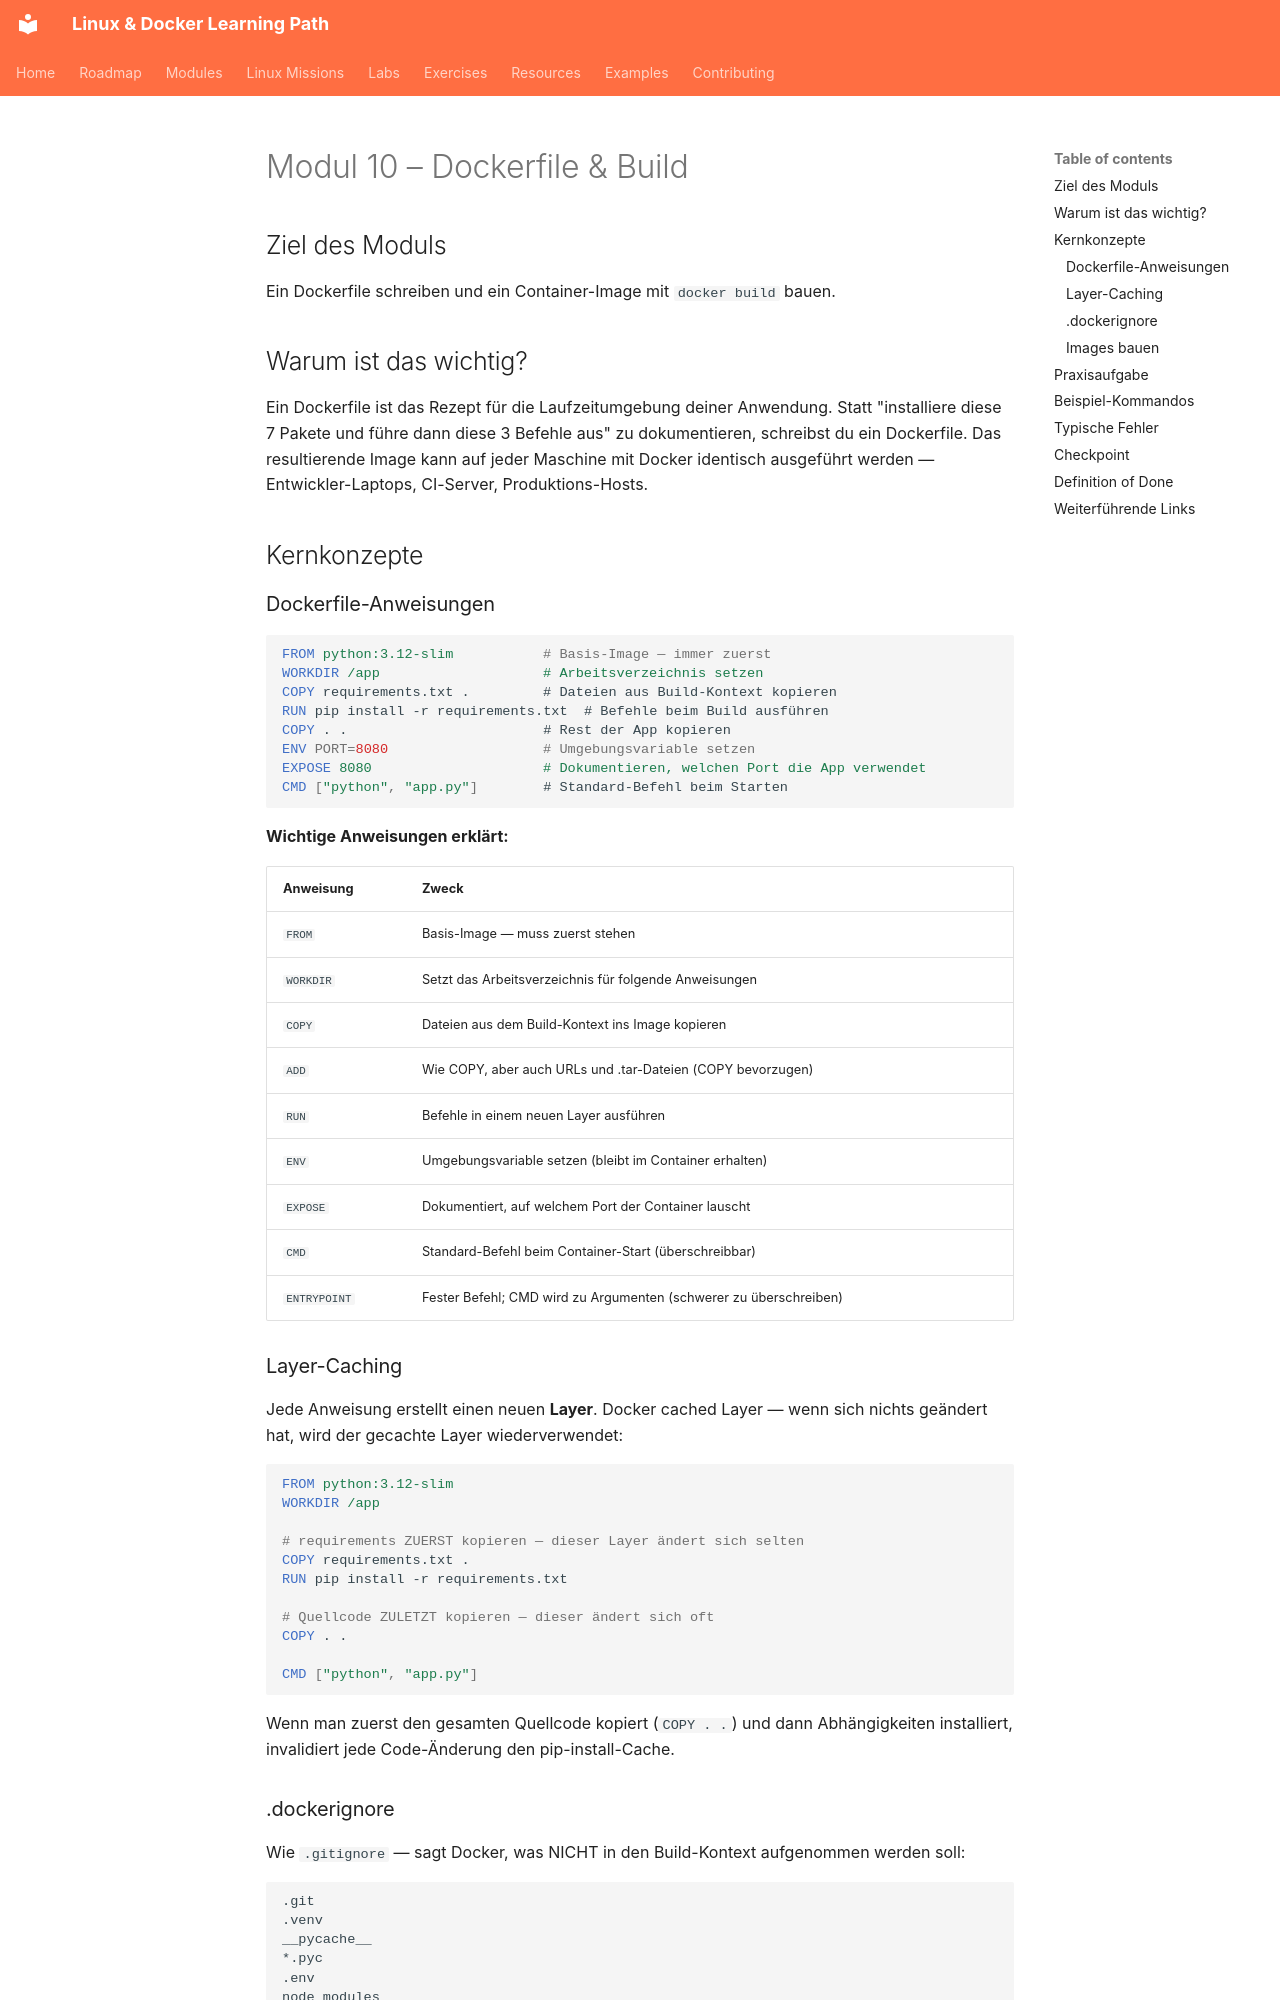

repository: SvnSchmdt/linux-docker-learning-path · page: modules/10-dockerfile-and-build/README.de/index.html · generator: mkdocs

# Modul 10 – Dockerfile & Build

## Ziel des Moduls

Ein Dockerfile schreiben und ein Container-Image mit `docker build` bauen.

## Warum ist das wichtig?

Ein Dockerfile ist das Rezept für die Laufzeitumgebung deiner Anwendung. Statt "installiere diese 7 Pakete und führe dann diese 3 Befehle aus" zu dokumentieren, schreibst du ein Dockerfile. Das resultierende Image kann auf jeder Maschine mit Docker identisch ausgeführt werden — Entwickler-Laptops, CI-Server, Produktions-Hosts.

## Kernkonzepte

### Dockerfile-Anweisungen

```dockerfile
FROM python:3.12-slim           # Basis-Image — immer zuerst
WORKDIR /app                    # Arbeitsverzeichnis setzen
COPY requirements.txt .         # Dateien aus Build-Kontext kopieren
RUN pip install -r requirements.txt  # Befehle beim Build ausführen
COPY . .                        # Rest der App kopieren
ENV PORT=8080                   # Umgebungsvariable setzen
EXPOSE 8080                     # Dokumentieren, welchen Port die App verwendet
CMD ["python", "app.py"]        # Standard-Befehl beim Starten
```

**Wichtige Anweisungen erklärt:**

| Anweisung | Zweck |
|-----------|-------|
| `FROM` | Basis-Image — muss zuerst stehen |
| `WORKDIR` | Setzt das Arbeitsverzeichnis für folgende Anweisungen |
| `COPY` | Dateien aus dem Build-Kontext ins Image kopieren |
| `ADD` | Wie COPY, aber auch URLs und .tar-Dateien (COPY bevorzugen) |
| `RUN` | Befehle in einem neuen Layer ausführen |
| `ENV` | Umgebungsvariable setzen (bleibt im Container erhalten) |
| `EXPOSE` | Dokumentiert, auf welchem Port der Container lauscht |
| `CMD` | Standard-Befehl beim Container-Start (überschreibbar) |
| `ENTRYPOINT` | Fester Befehl; CMD wird zu Argumenten (schwerer zu überschreiben) |

### Layer-Caching

Jede Anweisung erstellt einen neuen **Layer**. Docker cached Layer — wenn sich nichts geändert hat, wird der gecachte Layer wiederverwendet:

```dockerfile
FROM python:3.12-slim
WORKDIR /app

# requirements ZUERST kopieren — dieser Layer ändert sich selten
COPY requirements.txt .
RUN pip install -r requirements.txt

# Quellcode ZULETZT kopieren — dieser ändert sich oft
COPY . .

CMD ["python", "app.py"]
```

Wenn man zuerst den gesamten Quellcode kopiert (`COPY . .`) und dann Abhängigkeiten installiert, invalidiert jede Code-Änderung den pip-install-Cache.
